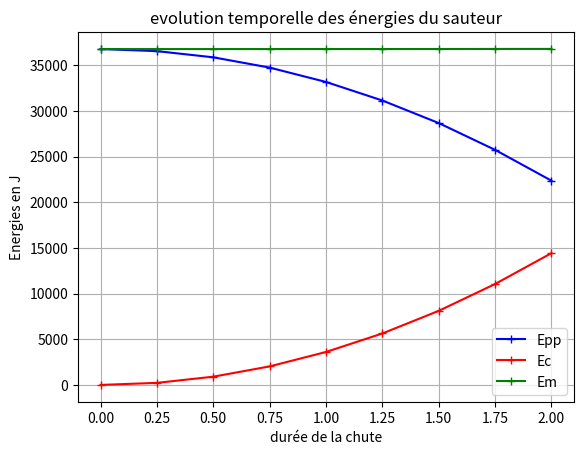

The matplotlib source for this figure:
# Un sauteur à l'élastique saute depuis un pont haut de 50 m
# la longueur à vide de l'élastique est de 20 m
# on etudie la chute du sauteur avant que l'élastique ne se tende (de 50 à 30 m d'altitude)

# Importation de la librairie nécessaire pour les tracés
from matplotlib import pyplot as plt
from math import *

# Définition des constantes
m = 75 # masse du sauteur (en kg)
g = 9.81



# altitude h et vitesse v du sauteur à certaines dates t
H=[50,49.69,48.77,47.24,45.1,42.34,38.98,34.99,30.40]
t=[0,0.25,0.5,0.75,1,1.25,1.5,1.75,2]
v=[0,2.453,4.905,7.357,9.810,12.26,14.71,17.17,19.62]

# Création des listes vides
Ec=[]
Epp=[]
Em=[]


# création des énergies par une boucle
for i in range(len(t)):

    Epp.append(m*g*H[i])
    Ec.append(0.5*m*v[i]**2)
    Em.append(Epp[i]+Ec[i])



# Tracé de l'énergie potentielle de pesanteur et de l'énergie cinétique en fonction de la hauteur
plt.plot(t,Epp,"b+-",label="Epp")
plt.plot(t,Ec,"r+-",label="Ec")
plt.plot(t,Em,"g+-",label="Em")
plt.title('evolution temporelle des énergies du sauteur')
plt.xlabel('durée de la chute')
plt.ylabel('Energies en J')
plt.grid()
plt.legend()
plt.show()
